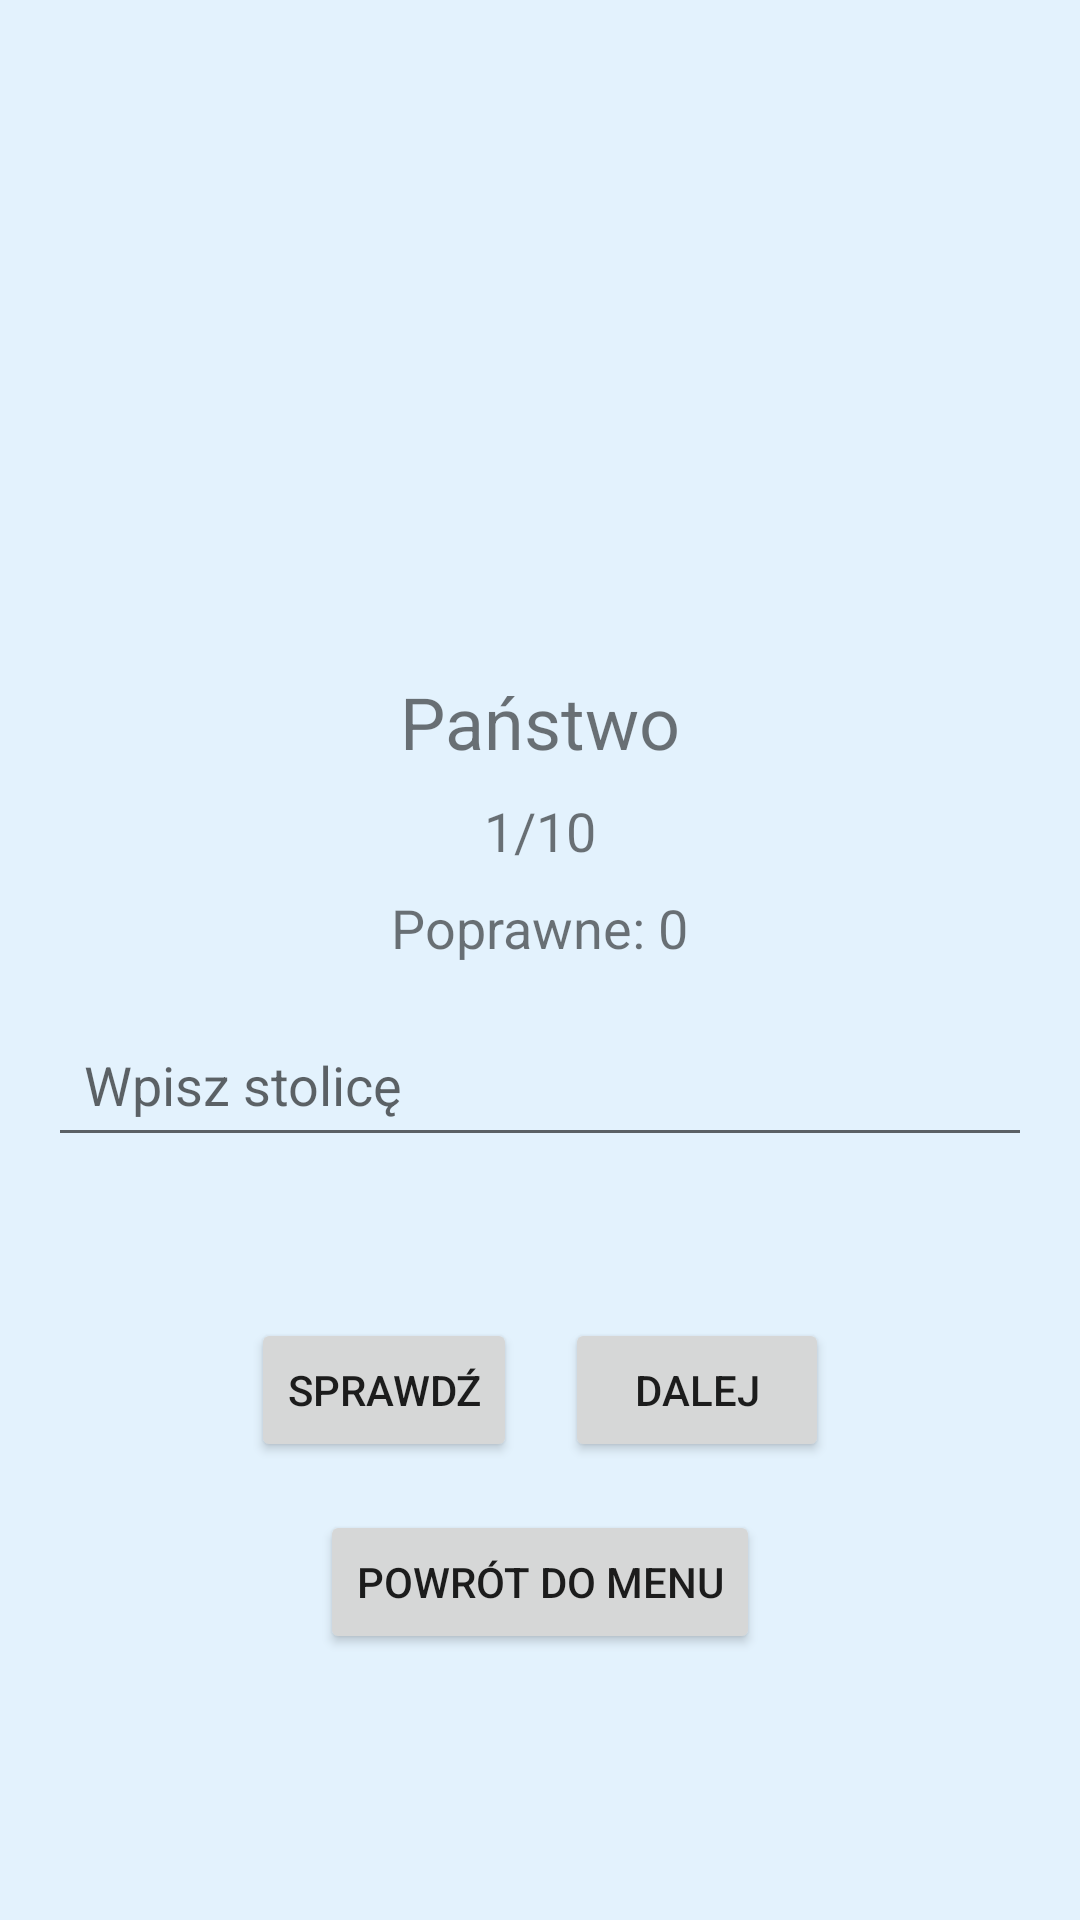

Produce the Android XML layout that renders to this screen, including the resource entries it uses.
<!-- AndroidManifest.xml: application theme Theme.QuizStolice -->
<!-- res/layout/activity_quiz.xml -->
<?xml version="1.0" encoding="utf-8"?>
<LinearLayout
    xmlns:android="http://schemas.android.com/apk/res/android"
    android:layout_width="match_parent"
    android:layout_height="match_parent"
    android:orientation="vertical"
    android:gravity="center"
    android:padding="16dp">

    
    <ImageView
        android:id="@+id/flag_image"
        android:layout_width="200dp"
        android:layout_height="120dp"
        android:layout_marginBottom="16dp"
        android:contentDescription="@string/app_name" />


    
    <TextView
        android:id="@+id/country_name"
        android:layout_width="wrap_content"
        android:layout_height="wrap_content"
        android:text="Państwo"
        android:textSize="24sp"
        android:layout_marginBottom="8dp" />

    
    <TextView
        android:id="@+id/counter_text"
        android:layout_width="wrap_content"
        android:layout_height="wrap_content"
        android:text="1/10"
        android:textSize="18sp"
        android:layout_marginBottom="8dp" />

    
    <TextView
        android:id="@+id/correct_counter_text"
        android:layout_width="wrap_content"
        android:layout_height="wrap_content"
        android:text="Poprawne: 0"
        android:textSize="18sp"
        android:layout_marginBottom="16dp" />

    
    <EditText
        android:id="@+id/capital_input"
        android:layout_width="match_parent"
        android:layout_height="wrap_content"
        android:hint="Wpisz stolicę"
        android:layout_marginBottom="16dp"
        android:minHeight="48dp"
        android:padding="12dp"
        android:inputType="text|textCapSentences"
        android:importantForAutofill="noExcludeDescendants" />

    
    <TextView
        android:id="@+id/result_text"
        android:layout_width="wrap_content"
        android:layout_height="wrap_content"
        android:text=""
        android:textSize="16sp"
        android:layout_marginBottom="16dp" />

    
    <LinearLayout
        android:layout_width="match_parent"
        android:layout_height="wrap_content"
        android:orientation="horizontal"
        android:gravity="center">

        
        <Button
            android:id="@+id/btn_check"
            android:layout_width="wrap_content"
            android:layout_height="wrap_content"
            android:text="Sprawdź"
            android:layout_marginEnd="16dp" />

        
        <Button
            android:id="@+id/btn_next"
            android:layout_width="wrap_content"
            android:layout_height="wrap_content"
            android:text="Dalej" />
    </LinearLayout>

    
    <Button
        android:id="@+id/btn_menu"
        android:layout_width="wrap_content"
        android:layout_height="wrap_content"
        android:text="Powrót do menu"
        android:layout_marginTop="16dp" />

</LinearLayout>
<!-- resources referenced by this layout -->
<resources>
  <string name="app_name">QuizStolice</string>
  <style name="Theme.QuizStolice" parent="Base.Theme.QuizStolice">
          
      </style>
  <style name="Base.Theme.QuizStolice" parent="Theme.MaterialComponents.DayNight.NoActionBar">
          
          <item name="colorPrimary">@color/teal_700</item>
          <item name="colorPrimaryVariant">@color/teal_200</item>
          <item name="colorSecondary">@color/purple_500</item>
          <item name="android:windowBackground">@color/cream</item>
      </style>
  <color name="teal_700">#018786</color>
  <color name="teal_200">#03DAC5</color>
  <color name="purple_500">#6200EE</color>
  <color name="cream">#E3F2FD</color>
</resources>
